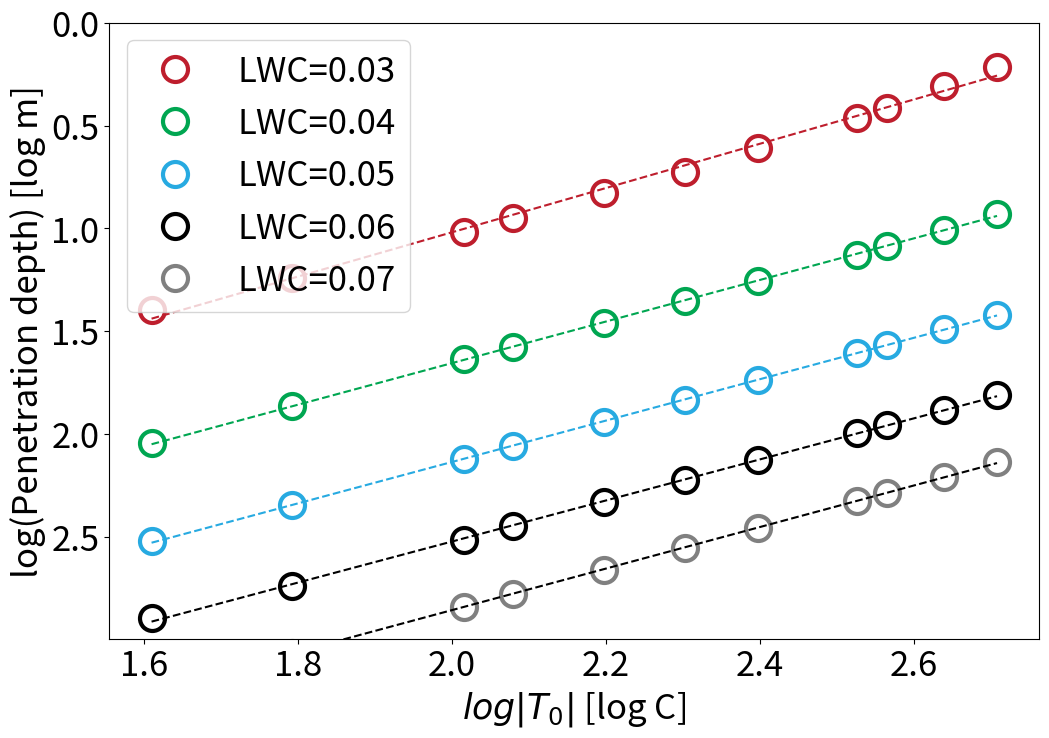

This chart was generated by the following Python code: (Note: this script raises an exception after producing the figure.)
######################################################################
#Figure 2 - Regime diagram analyzed
# [redacted]
#Date modified: 05/03/2022
######################################################################

import numpy as np
import matplotlib.pyplot as plt
from matplotlib import rcParams
rcParams.update({'font.size': 25})


col_red    = np.array([190,30,45])/255
col_blue   = np.array([ 39,170,225])/255; 
col_green  = np.array([  0,166,81])/255;
col_orange = np.array([247,148,30])/255;
col_purple = np.array([102,45,145])/255;
col_brown  = np.array([117, 76,36])/255;
col_tan    = np.array([199,178,153])/255;


##### loglog function

def func_powerlaw(x, m, c, c0):
    return c0 + x**m * c

target_func = func_powerlaw

fig = plt.figure(figsize=(12,8) , dpi=100)
ax = fig.add_subplot(1, 1, 1)

######################################################################
#LWC 0.03
######################################################################
porosity_drop11   = [0.21117718795888407,0.23937429919338105,0.15309057248259195, 0.21478788881673605, 0.2428220808786894,0.1998938509587419,0.21628571309201694,0.24651734064228037,0.21169315549476986,0.1731761137361466,0.22112574627490744]
pene_depth11      = [2.0625,1.2374999999999998,4.0375,2.7624999999999997, 1.5875,1.8375,1.3624999999999998,1.5124999999999997,2.2875,3.4625,2.5875]
T_firn11          = np.array([-10,-15,-5,-7.5,-12.5,-11,-14,-13,-9,-6,-8])

plot = plt.plot(np.log(np.abs(-T_firn11)),np.log(pene_depth11),'ro',markeredgecolor=col_red,markersize=18, markerfacecolor='white',markeredgewidth=3,label='LWC=0.03')

z11 = np.polyfit(np.log(np.abs(-T_firn11)),np.log(pene_depth11), 1)
T_firn_syn11 = np.log(np.linspace(np.min(-T_firn11), np.max(-T_firn11),1000))
plt.plot(T_firn_syn11, z11[0] * T_firn_syn11 + z11[1],'r--',color=col_red)
print(z11)

######################################################################
#LWC 0.04
######################################################################
porosity_drop22   = [0.2874013652842401, 0.35397675000873585, 0.19277217625488152, 0.2613433159984344, 0.29367159828135225, 0.3177815834605371, 0.3380628301465024, 0.312852457512136, 0.2512281765724733,0.23274098362772655, 0.2579781441164293]
pene_depth22      = [3.8625000000000003, 2.5375000000000005,  7.737500000000001, 5.1375, 3.0875000000000004, 3.5125, 2.7375000000000003, 2.9625000000000004, 4.3125,6.4625, 4.8375]
T_firn22          = np.array([-10,-15,-5,-7.5,-12.5,-11,-14,-13,-9,-6,-8])

plot = plt.plot(np.log(np.abs(-T_firn22)),np.log(pene_depth22),'go',markeredgecolor=col_green,markersize=18, markerfacecolor='white',markeredgewidth=3,label='LWC=0.04')

z22 = np.polyfit(np.log(np.abs(-T_firn22)),np.log(pene_depth22), 1)
T_firn_syn22 = np.log(np.linspace(np.min(-T_firn22), np.max(-T_firn22),1000))
plt.plot(T_firn_syn22, z22[0] * T_firn_syn22 + z22[1],'g--',color=col_green)
print(z22)

######################################################################
#LWC 0.05
######################################################################
porosity_drop33   = [0.298531657095896 , 0.3768719715066855, 0.059969876974321656, 0.28744362498539044, 0.3670061812919956 ,0.3670061812919956,                        0.38909156189190863,     0.3811919314600054,       0.30354245162672977, 0.23723633442420833, 0.29577387387393195 ]
pene_depth33      = [6.262500000000001 , 4.1375,             12.4375,               8.362499999999999, 4.9875,      5.687500000000001, 4.4375,                         4.7875000000000005,      6.9625,                  10.4625, 7.8375 ]
T_firn33          = np.array([-10,-15,-5,-7.5,-12.5,-11,-14,-13,-9,-6,-8])

plot = plt.plot(np.log(np.abs(-T_firn33)),np.log(pene_depth33),'bo',markeredgecolor=col_blue,markersize=18, markerfacecolor='white',markeredgewidth=3,label='LWC=0.05')

z33 = np.polyfit(np.log(np.abs(-T_firn33)),np.log(pene_depth33), 1)
T_firn_syn33 = np.log(np.linspace(np.min(-T_firn33), np.max(-T_firn33),1000))
plt.plot(T_firn_syn33, z33[0] * T_firn_syn33 + z33[1],'b--',color=col_blue)
print(z33)

######################################################################
#LWC 0.06
######################################################################
porosity_drop44   = [0.3761469494487789,0.41129845458718883, 0.1070833271700744,0.30091200474092683, 0.4045887821188816, 0.3880534553361251, 0.4001309364399459, 0.35764604332941086, 0.31862138680069074, 0.2983588915296106, 0.2786545684314431]
pene_depth44      = [9.237499999999999,6.112500000000001,18.0875, 12.3625, 7.362500000000001, 8.3875, 6.562500000000001, 7.0875, 10.2875, 15.4625, 11.5875]
T_firn44          = np.array([-10,-15,-5,-7.5,-12.5,-11,-14,-13,-9,-6,-8])

plot = plt.plot(np.log(np.abs(-T_firn44)),np.log(pene_depth44),'ko',markersize=18, markerfacecolor='white',markeredgewidth=3,label='LWC=0.06')

z44 = np.polyfit(np.log(np.abs(-T_firn44)),np.log(pene_depth44), 1)
T_firn_syn44 = np.log(np.linspace(np.min(-T_firn44), np.max(-T_firn44),1000))
plt.plot(T_firn_syn44, z44[0] * T_firn_syn44 + z44[1],'k--')
print(z44)

######################################################################
#LWC 0.07
######################################################################
porosity_drop55   = [0.20568006415283946, 0.39634452843405354, 0.43728458523539926, 0.325464011682832, 0.39366606345021415, 0.3607223360279611, 0.4273213458559417, 0.3914314030260778, 0.3658972299983648, 0.3017444261187623, 0.34689150912138744]
pene_depth55      = [25.7375, 12.8375      , 8.487499999999999, 17.1125, 10.2375, 11.6625, 9.112499999999999, 9.8375, 14.2875,21.4875, 16.0875]
T_firn55          = np.array([-5, -10               ,-15,-7.5,-12.5,-11,-14,-13,-9,-6,-8])
plot = plt.plot(np.log(np.abs(-T_firn55)),np.log(pene_depth55),'o',markeredgecolor=[0.5,0.5,0.5],markersize=18, markerfacecolor='white',markeredgewidth=3,label='LWC=0.07')

z55 = np.polyfit(np.log(np.abs(-T_firn55)),np.log(pene_depth55), 1)
T_firn_syn55 = np.log(np.linspace(np.min(-T_firn55), np.max(-T_firn55),1000))
plt.plot(T_firn_syn55, z55[0] * T_firn_syn55 + z55[1],'k--', markeredgecolor=[0.5,0.5,0.5])
print(z55)
plt.ylabel(r'log(Penetration depth) [log m]')
plt.legend(loc='best')
plt.xlabel(r'$log|T_{0}|$ [log C]')
plt.ylim([np.log(20),0])
plt.savefig(f'../Figures/T_firnvspene_loglog.pdf',bbox_inches='tight', dpi = 600)


fig = plt.figure(figsize=(12,8) , dpi=100)
AAA = np.array([[-1.07597175 ,3.17091429],
[-1.01069191 , 3.67657848],
[-1.00596788 , 4.14790244],
[-0.9979044  , 4.51860119],
[-0.94196477 , 4.70811631]])
LWC_array = [0.03, 0.04, 0.05, 0.06, 0.07]
z_data    = np.polyfit(LWC_array, AAA[:,1], 2)
z_func    = np.poly1d(np.polyfit(LWC_array, AAA[:,1], 2))
plt.ylabel(r'$c$')
plt.xlabel(r'LWC')
plt.plot(LWC_array,AAA[:,1],'ro',markeredgecolor=col_red)
plt.plot(np.linspace(0.02,0.08,100),z_func(np.linspace(0.02,0.08,100)),'k--')
plt.savefig(f'../Figures/c_vs_LWC.pdf',bbox_inches='tight', dpi = 600)


######################################################################
# Supplementary Figure
######################################################################
fig = plt.figure(figsize=(12,8) , dpi=100)
ax = fig.add_subplot(1, 1, 1)

######################################################################
#LWC 0.03
#T_firn = -30 C
#porosity = 0.4
######################################################################
npp             = [1, 2, 4, 6, 8, 10, 12, 14, 16]
porosity_drop   = [0.09062271723696291, 0.12374952963537411, 0.1626440933242712, 0.23852054940751444, 0.24973241450836525, 0.29839798158644537, 0.27763601544191796, 0.3215083767431941, 0.33145438832928376]
pene_depth      = [0.2625, 0.5125, 1.1125, 1.7625, 2.4125, 3.0625, 3.7125, 4.3875, 5.062500000000001]

plot = plt.plot((npp),(pene_depth),'ro',markeredgecolor=col_red,markersize=18, markerfacecolor='white',markeredgewidth=3,label=r'$\phi_0=0.4$')
npp_syn = np.log(np.linspace(np.min(npp), np.max(npp),1000))

######################################################################
#T_firn = -30 C
#porosity = 0.5
######################################################################
npp             = [1, 2, 4, 6, 8, 10, 12, 14, 16]
porosity_drop   = [0.12922863664210815, 0.16918960543770367, 0.2111771931499642, 0.22427603762831938, 0.28392571820402046, 0.31861976045493245, 0.34058411615497775, 0.3183586683266787, 0.3529811698448252]
pene_depth      = [0.4875, 0.9875, 2.0625, 3.1375, 4.2625, 5.4125, 6.5625, 7.7125, 8.8875]


plot = plt.plot((npp),(pene_depth),'go',markeredgecolor=col_green,markersize=18, markerfacecolor='white',markeredgewidth=3,label=r'$\phi_0=0.5$')

######################################################################
#T_firn = -30 C
#porosity = 0.6
######################################################################
npp             = [1, 2, 4, 6, 8, 10, 12, 14, 16]
porosity_drop   = [0.14329550105856603, 0.18140313652936801,0.234550610092216, 0.22623988229547476, 0.23189760717340435, 0.2766599775408536, 0.2916552035366988, 0.3133280319148, 0.28317879417464187]
pene_depth      = [0.7875, 1.5875,3.2625, 4.9875, 6.7625, 8.5875, 10.4125, 12.2375, 14.1125]


plot = plt.plot((npp),(pene_depth),'bo',markeredgecolor=col_blue,markersize=18, markerfacecolor='white',markeredgewidth=3,label=r'$\phi_0=0.6$')


plt.ylim([20,10**(-1.5)])
plt.ylabel(r'Penetration depth, $z_{p}$ [m]')
plt.legend(loc='best')
plt.xlabel(r'$t_{pulse}$ [days]')

plt.savefig(f'../Figures/fig2gh_nppvspene.pdf',bbox_inches='tight', dpi = 600)


fig = plt.figure(figsize=(12,8) , dpi=100)
ax = fig.add_subplot(1, 1, 1)

######################################################################
#LWC 0.03
#T_firn = -30 C
#porosity = 0.4
######################################################################
npp1             = [1, 2, 4, 6, 8, 10, 12, 14, 16]
porosity_drop1   = [0.09062271723696291, 0.12374952963537411, 0.1626440933242712, 0.23852054940751444, 0.24973241450836525, 0.29839798158644537, 0.27763601544191796, 0.3215083767431941, 0.33145438832928376]
pene_depth1      = [0.2625, 0.5125, 1.1125, 1.7625, 2.4125, 3.0625, 3.7125, 4.3875, 5.062500000000001]

plot1 = plt.plot(np.log(npp1),np.log(pene_depth1),'ro',markeredgecolor=col_red,markersize=18, markerfacecolor='white',markeredgewidth=3,label=r'$\phi_0=0.4$')
npp_syn1 = np.log(np.linspace(np.min(npp), np.max(npp),1000))

z1 = np.polyfit(np.log(npp1),np.log(pene_depth1), 1)

plt.plot(npp_syn1, z1[0] * npp_syn1 + z1[1],'r--',color=col_red)
print(z1)

######################################################################
#T_firn = -30 C
#porosity = 0.5
######################################################################
npp2             = [1, 2, 4, 6, 8, 10, 12, 14, 16]
porosity_drop2   = [0.12922863664210815, 0.16918960543770367, 0.2111771931499642, 0.22427603762831938, 0.28392571820402046, 0.31861976045493245, 0.34058411615497775, 0.3183586683266787, 0.3529811698448252]
pene_depth2      = [0.4875, 0.9875, 2.0625, 3.1375, 4.2625, 5.4125, 6.5625, 7.7125, 8.8875]


plot2 = plt.plot(np.log(npp2),np.log(pene_depth2),'go',markeredgecolor=col_green,markersize=18, markerfacecolor='white',markeredgewidth=3,label=r'$\phi_0=0.5$')
npp_syn2 = np.log(np.linspace(np.min(npp2), np.max(npp2),1000))

z2 = np.polyfit(np.log(npp2),np.log(pene_depth2), 1)

plt.plot(npp_syn2, z2[0] * npp_syn2 + z2[1],'g--',color=col_green)
print(z2)


######################################################################
#T_firn = -30 C
#porosity = 0.6
######################################################################
npp3             = [1, 2, 4, 6, 8, 10, 12, 14, 16]
porosity_drop3   = [0.14329550105856603, 0.18140313652936801,0.234550610092216, 0.22623988229547476, 0.23189760717340435, 0.2766599775408536, 0.2916552035366988, 0.3133280319148, 0.28317879417464187]
pene_depth3      = [0.7875, 1.5875,3.2625, 4.9875, 6.7625, 8.5875, 10.4125, 12.2375, 14.1125]


plot3 = plt.plot(np.log(npp3),np.log(pene_depth3),'bo',markeredgecolor=col_blue,markersize=18, markerfacecolor='white',markeredgewidth=3,label=r'$\phi_0=0.6$')
npp_syn3 = np.log(np.linspace(np.min(npp3), np.max(npp3),1000))

z3 = np.polyfit(np.log(npp3),np.log(pene_depth3), 1)

plt.plot(npp_syn3, z3[0] * npp_syn3 + z3[1],'b--',color=col_blue)
print(z3)

######################################################################
#porosity = 0.7
######################################################################
npp4             = [1, 2, 4, 6,14, 8, 10, 12, 16]
porosity_drop4   = [0.11837568185517078, 0.16704739293940318, 0.20883611347729147,0.2358209447478946, 0.30615178210953864, 0.24945399122592582, 0.27458685211098344, 0.21825030817019386, 0.26852472662458127]
pene_depth4      = [1.2375, 2.5125, 5.2125,8.0125, 18.8375, 10.8625, 13.7625, 16.6875, 22.4375]


plot = plt.plot(np.log(npp4),np.log(pene_depth4),'ko',markersize=18, markerfacecolor='white',markeredgewidth=3,label=r'$\phi_0=0.7$')
npp_syn4 = np.log(np.linspace(np.min(npp4), np.max(npp4),1000))

z4 = np.polyfit(np.log(npp4),np.log(pene_depth4), 1)

plt.plot(npp_syn4, z4[0] * npp_syn4 + z4[1],'k--')
print(z4)

plt.ylim([np.log(20),-1.5])
plt.ylabel(r'log(Penetration depth) [log m]')
plt.legend(loc='best')
plt.xlabel(r'$log(npp)|$ [log days]')
plt.savefig(f'../Figures/fig2gh_nppvspene_loglog.pdf',bbox_inches='tight', dpi = 600)


fig = plt.figure(figsize=(12,8) , dpi=100)
ax = fig.add_subplot(1, 1, 1)
AAA = np.array([[ 1.07992587,-1.37344008],
[ 1.0496292,-0.7297281],
[ 1.04332973,-0.25339728],
[1.0446195 , 0.20717396]])
phi_array1 = [0.4, 0.5, 0.6, 0.7]
z_data1    = np.polyfit(phi_array1, AAA[:,1], 1)
print(z_data1)
z_func1    = np.poly1d(np.polyfit(phi_array1, AAA[:,1], 1))
plt.ylabel(r'$d$')
plt.xlabel(r'$\phi$')
plt.plot(phi_array1,AAA[:,1],'ro',markeredgecolor=col_red)
plt.plot(np.linspace(0.3,0.7,100),z_func1(np.linspace(0.3,0.7,100)),'k--')
plt.savefig(f'../Figures/_d_vs_phi.pdf',bbox_inches='tight', dpi = 600)



fig = plt.figure(figsize=(12,8) , dpi=100)
ax = fig.add_subplot(1, 1, 1)

######################################################################
#LWC 0.03
#T_firn = -30 C
#porosity = 0.4
######################################################################
plot1 = plt.plot(npp1,pene_depth1,'ro',markeredgecolor=col_red,markersize=18, markerfacecolor='white',markeredgewidth=3,label=r'$\phi_0=0.4$')
npp_syn1 = (np.linspace(np.min(npp1), np.max(npp1),1000))

plt.plot(npp_syn1, np.exp(z1[0] * np.log(npp_syn1) + z1[1]),'r--',color=col_red)

######################################################################
#T_firn = -30 C
#porosity = 0.5
######################################################################
npp2             = [1, 2, 4, 6, 8, 10, 12, 14, 16]
porosity_drop2   = [0.12922863664210815, 0.16918960543770367, 0.2111771931499642, 0.22427603762831938, 0.28392571820402046, 0.31861976045493245, 0.34058411615497775, 0.3183586683266787, 0.3529811698448252]
pene_depth2      = [0.4875, 0.9875, 2.0625, 3.1375, 4.2625, 5.4125, 6.5625, 7.7125, 8.8875]


plot2 = plt.plot((npp2),(pene_depth2),'go',markeredgecolor=col_green,markersize=18, markerfacecolor='white',markeredgewidth=3,label=r'$\phi_0=0.5$')
npp_syn2 = (np.linspace(np.min(npp2), np.max(npp2),1000))

z2 = np.polyfit(np.log(npp2),np.log(pene_depth2), 1)

plt.plot(npp_syn2, np.exp(z2[0] * np.log(npp_syn2) + z2[1]),'g--',color=col_green)

print(z2)

######################################################################
#T_firn = -30 C
#porosity = 0.6
######################################################################
npp3             = [1, 2, 4, 6, 8, 10, 12, 14, 16]
porosity_drop3   = [0.14329550105856603, 0.18140313652936801,0.234550610092216, 0.22623988229547476, 0.23189760717340435, 0.2766599775408536, 0.2916552035366988, 0.3133280319148, 0.28317879417464187]
pene_depth3      = [0.7875, 1.5875,3.2625, 4.9875, 6.7625, 8.5875, 10.4125, 12.2375, 14.1125]


plot3 = plt.plot((npp3),(pene_depth3),'bo',markeredgecolor=col_blue,markersize=18, markerfacecolor='white',markeredgewidth=3,label=r'$\phi_0=0.6$')
npp_syn3 = (np.linspace(np.min(npp3), np.max(npp3),1000))

z3 = np.polyfit(np.log(npp3),np.log(pene_depth3), 1)

plt.plot(npp_syn3, np.exp(z3[0] * np.log(npp_syn3) + z3[1]),'b--',color=col_blue)
print(z3)

######################################################################
#porosity = 0.7
######################################################################
npp4             = [1, 2, 4, 6,14, 8, 10, 12, 16]
porosity_drop4   = [0.11837568185517078, 0.16704739293940318, 0.20883611347729147,0.2358209447478946, 0.2792962020982275, 0.24945399122592582, 0.27458685211098344, 0.21825030817019386, 0.26852472662458127]
pene_depth4      = [1.2375, 2.5125, 5.2125,8.0125, 19.6375, 10.8625, 13.7625, 16.6875, 22.4375]

plot = plt.plot((npp4),(pene_depth4),'ko',markersize=18, markerfacecolor='white',markeredgewidth=3,label=r'$\phi_0=0.7$')
npp_syn4 = (np.linspace(np.min(npp4), np.max(npp4),1000))

z4 = np.polyfit(np.log(npp4),np.log(pene_depth4), 1)

plt.plot(npp_syn4, np.exp(z4[0] * np.log(npp_syn4) + z4[1]),'k--')
print(z4)

plt.ylim([23,0])
plt.ylabel(r'Penetration depth [m]')
plt.legend(loc='best')
plt.xlabel(r'$t_{pulse}$ [days]')
plt.savefig(f'../Figures/fig2gh_nppvspene_new.pdf',bbox_inches='tight', dpi = 600)


######################################################################
#scale z
######################################################################

##hydrology and thermodynamic parameters
m      = 3 #Cozeny-Karman coefficient for numerator K = K0 (1-phi_i)^m
n      = 2 #Corey-Brooks coefficient krw = krw0 * sw^n
s_wr   = 0.0   #Residual water saturation
s_gr   = 0.0   #Residual gas saturation
k_w0   = 1.0  #relative permeability threshold: wetting phase
rho_w  = 1000.0  #density of non-wetting phase
mu_w   = 1e-3 #dynamic viscosity: wetting phase    
grav   = 9.81    #acceleration due to gravity
k0     = 5.6e-11#absolute permeability m^2 in pore space Meyer and Hewitt 2017
rho_w = 1000    # density of water [kg/m^3]
cp_w  = 4186    # specific heat of water at constant pressure [J/(kg K)]
k_w   = 0.606   # coefficient of thermal conductivity of water [W / (m K)]
rho_nw = 1.225  # density of gas [kg/m^3]
phi_nw_init = 0.7#0.5    # volumetric ratio of gas, decreasing exponentially
cp_nw  = 1003.5  # specific heat of gas at constant pressure [J/(kg K)]
rho_i = 917     # average density of ice cap [kg/m^3]
cp_i  = 2106.1  # specific heat of ice at constant pressure [J/(kg K)]
k_i   = 2.25    # coefficient of thermal conductivity of ice [W / (m K)]
kk    = k_i/(rho_i*cp_i) # thermal diffusivity of ice
Tm    = 273.16  # melting point temperature of ice [K]
L_fusion= 333.55e3# latent heat of fusion of water [J / kg]
day2s = 60*60*24  #seconds in a day


K_h0 = k0*k_w0*rho_w*grav/mu_w

prefactor = K_h0 * day2s* L_fusion / (cp_i)

fig = plt.figure(figsize=(12,8) , dpi=100)
ax = fig.add_subplot(1, 1, 1)
#LWC 0.03
#T_firn = -10 C
#porosity = 0.4
LWC = 0.03; Tfirn = -(-10); phi = 0.4
plot1 = plt.plot(npp1,(pene_depth1)/((prefactor*phi/(1-phi))/Tfirn*LWC**2*np.array(npp1)),'ro',markeredgecolor=col_red,markersize=18, markerfacecolor='white',markeredgewidth=3,label=r'$\phi_0=0.4$')



#T_firn = -10 C
#porosity = 0.5
LWC = 0.03; Tfirn = -(-10); phi = 0.5
plot2 = plt.plot((npp2),(pene_depth2)/((prefactor*phi/(1-phi))/Tfirn*LWC**2*np.array(npp2)),'go',markeredgecolor=col_green,markersize=18, markerfacecolor='white',markeredgewidth=3,label=r'$\phi_0=0.5$')
#plot1 = plt.plot(npp1,(pene_depth1)/(((1-phi-2106.1*10/333.55e3)/(1-phi))*1/Tfirn*LWC**2*np.array(npp2)),'ro',markeredgecolor=col_red,markersize=18, markerfacecolor='white',markeredgewidth=3,label=r'$\phi_0=0.4$')

print(z2)


#T_firn = -30 C
#porosity = 0.6
LWC = 0.03; Tfirn = -(-10); phi = 0.6
plot3 = plt.plot((npp3),(pene_depth3)/((prefactor*phi/(1-phi))/Tfirn*LWC**2*np.array(npp3)),'bo',markeredgecolor=col_blue,markersize=18, markerfacecolor='white',markeredgewidth=3,label=r'$\phi_0=0.6$')


print(z3)

#porosity = 0.7
LWC = 0.03; Tfirn = -(-10); phi = 0.7
plot = plt.plot((npp4),(pene_depth4)/((prefactor*phi/(1-phi))/Tfirn*LWC**2*np.array(npp4)),'ko',markersize=18, markerfacecolor='white',markeredgewidth=3,label=r'$\phi_0=0.7$')

print(z4)

#plt.yscale("log")
plt.ylim([0, 1])
#plt.ylim([23,0])
plt.ylabel(r'$\frac{z_{p}}{\frac{I \cdot L}{(1-\phi){c_{p}\cdot(T_m - {T_{0}})}}\cdot t_{pulse}}$ [-]')
plt.legend(loc='best')
plt.xlabel(r'$t_{pulse}$ [days]')
plt.tight_layout()
plt.savefig(f'../Figures/fig2gh_nppvspene_new_scale_z.pdf',bbox_inches='tight', dpi = 600)



fig = plt.figure(figsize=(12,8) , dpi=100)
ax = fig.add_subplot(1, 1, 1)
#LWC 0.03
LWC = 0.03; phi = 0.5; npp =4
plot = plt.plot((np.abs(-T_firn11)),(pene_depth11)/(prefactor*phi/(1-phi)/(-T_firn11)*LWC**2*npp),'ro',markeredgecolor=col_red,markersize=18, markerfacecolor='white',markeredgewidth=3,label='LWC=0.03')

#LWC 0.04
LWC = 0.04; phi = 0.5; npp =4
plot = plt.plot((np.abs(-T_firn22)),(pene_depth22)/(prefactor*phi/(1-phi)/(-T_firn22)*LWC**2*npp),'go',markeredgecolor=col_green,markersize=18, markerfacecolor='white',markeredgewidth=3,label='LWC=0.04')

#LWC 0.05
LWC = 0.05; phi = 0.5; npp =4
plot = plt.plot((np.abs(-T_firn33)),(pene_depth33)/(prefactor*phi/(1-phi)/(-T_firn33)*LWC**2*npp),'bo',markeredgecolor=col_blue,markersize=18, markerfacecolor='white',markeredgewidth=3,label='LWC=0.05')

#LWC 0.06
LWC = 0.06; phi = 0.5; npp =4
lot = plt.plot((np.abs(-T_firn44)),(pene_depth44)/(prefactor*phi/(1-phi)/(-T_firn44)*LWC**2*npp),'ko',markersize=18, markerfacecolor='white',markeredgewidth=3,label='LWC=0.06')

#LWC 0.07
LWC = 0.07; phi = 0.5; npp =4
plot = plt.plot((np.abs(-T_firn55)),(pene_depth55)/(prefactor*phi/(1-phi)/(-T_firn55)*LWC**2*npp),'o',markeredgecolor=[0.5,0.5,0.5],markersize=18, markerfacecolor='white',markeredgewidth=3,label='LWC=0.07')


#plt.plot(np.linspace(-15,-5,100),z_p(4*day2s,2,0.06,0.5,np.linspace(-15,-5,100)+273.16),'k--')
#plt.yscale("log")
#plt.ylim([1e-1, 1e2])
plt.ylim([0, 1])
plt.ylabel(r'$\frac{z_{p}}{\frac{I \cdot L}{(1-\phi){c_{p}\cdot(T_m - {T_{0}})}}\cdot t_{pulse}}$ [-]')
plt.legend(loc='best')
plt.xlabel(r'$T_m-T_{0}[^\circ C]$')
plt.tight_layout()
#plt.axis('scaled')
#plt.ylim([np.log(20),0])
plt.savefig(f'../Figures/T_firnvspene_new_scale_z.pdf',bbox_inches='tight', dpi = 600)

#Dimensional

fig = plt.figure(figsize=(12,8) , dpi=100)
ax = fig.add_subplot(1, 1, 1)
#LWC 0.03
#T_firn = -10 C
#porosity = 0.4
LWC = 0.03; Tfirn = -(-10); phi = 0.4
plot1 = plt.plot(npp1,(pene_depth1),'ro',markeredgecolor=col_red,markersize=18, markerfacecolor='white',markeredgewidth=3,label=r'$\phi_0=0.4$')


#T_firn = -10 C
#porosity = 0.5
LWC = 0.03; Tfirn = -(-10); phi = 0.5
plot2 = plt.plot((npp2),(pene_depth2),'go',markeredgecolor=col_green,markersize=18, markerfacecolor='white',markeredgewidth=3,label=r'$\phi_0=0.5$')
#plot1 = plt.plot(npp1,(pene_depth1)/(((1-phi-2106.1*10/333.55e3)/(1-phi))*1/Tfirn*LWC**2*np.array(npp2)),'ro',markeredgecolor=col_red,markersize=18, markerfacecolor='white',markeredgewidth=3,label=r'$\phi_0=0.4$')

print(z2)


#T_firn = -30 C
#porosity = 0.6
LWC = 0.03; Tfirn = -(-10); phi = 0.6
plot3 = plt.plot((npp3),(pene_depth3),'bo',markeredgecolor=col_blue,markersize=18, markerfacecolor='white',markeredgewidth=3,label=r'$\phi_0=0.6$')


print(z3)

#porosity = 0.7
LWC = 0.03; Tfirn = -(-10); phi = 0.7
plot = plt.plot((npp4),(pene_depth4),'ko',markersize=18, markerfacecolor='white',markeredgewidth=3,label=r'$\phi_0=0.7$')

print(z4)
plt.ylim([23,0])
plt.ylabel(r'Penetration depth, $z_{p}$ [m]')
plt.legend(loc='best')
plt.xlabel(r'$t_{pulse}$ [days]')
plt.tight_layout()
plt.savefig(f'../Figures/fig2gh_nppvspene_new_scale_z_dim.pdf',bbox_inches='tight', dpi = 600)



fig = plt.figure(figsize=(12,8) , dpi=100)
ax = fig.add_subplot(1, 1, 1)
#LWC 0.03
LWC = 0.03; phi = 0.5; npp =4
plot = plt.plot((np.abs(-T_firn11)),(pene_depth11),'ro',markeredgecolor=col_red,markersize=18, markerfacecolor='white',markeredgewidth=3,label='LWC=0.03')

#LWC 0.04
LWC = 0.04; phi = 0.5; npp =4
plot = plt.plot((np.abs(-T_firn22)),(pene_depth22),'go',markeredgecolor=col_green,markersize=18, markerfacecolor='white',markeredgewidth=3,label='LWC=0.04')

#LWC 0.05
LWC = 0.05; phi = 0.5; npp =4
plot = plt.plot((np.abs(-T_firn33)),(pene_depth33),'bo',markeredgecolor=col_blue,markersize=18, markerfacecolor='white',markeredgewidth=3,label='LWC=0.05')

#LWC 0.06
LWC = 0.06; phi = 0.5; npp =4
lot = plt.plot((np.abs(-T_firn44)),(pene_depth44),'ko',markersize=18, markerfacecolor='white',markeredgewidth=3,label='LWC=0.06')

#LWC 0.07
LWC = 0.07; phi = 0.5; npp =4
plot = plt.plot((np.abs(-T_firn55)),(pene_depth55),'o',markeredgecolor=[0.5,0.5,0.5],markersize=18, markerfacecolor='white',markeredgewidth=3,label='LWC=0.07')


#plt.plot(np.linspace(-15,-5,100),z_p(4*day2s,2,0.06,0.5,np.linspace(-15,-5,100)+273.16),'k--')
plt.ylabel(r'Penetration depth, $z_{p}$ [m]')
plt.legend(loc='best')
plt.xlabel(r'$T_m-T_{0}[^\circ C]$')
#plt.axis('scaled')
plt.ylim([23,0])
plt.tight_layout()
plt.savefig(f'../Figures/T_firnvspene_new_scale_z_dim.pdf',bbox_inches='tight', dpi = 600)



#new porosity
K_h0 = k0*k_w0*rho_w*grav/mu_w

prefactor = K_h0 * day2s* L_fusion

fig = plt.figure(figsize=(12,8) , dpi=100)
ax = fig.add_subplot(1, 1, 1)
#LWC 0.03
#T_firn = -10 C
#porosity = 0.4
LWC = 0.03; Tfirn = -(-10); phi = 0.4
plot1 = plt.plot(npp1,pene_depth1/((prefactor*phi/((1-phi)*cp_i*Tfirn + 0 *LWC * L_fusion)*LWC**2*np.array(npp1))),'ro',markeredgecolor=col_red,markersize=18, markerfacecolor='white',markeredgewidth=3,label=r'$\phi_0=0.4$')


#T_firn = -10 C
#porosity = 0.5
LWC = 0.03; Tfirn = -(-10); phi = 0.5
plot2 = plt.plot((npp2),(pene_depth2)/((prefactor*phi/((1-phi)*cp_i*Tfirn + 0 *LWC * L_fusion)*LWC**2*np.array(npp2))),'go',markeredgecolor=col_green,markersize=18, markerfacecolor='white',markeredgewidth=3,label=r'$\phi_0=0.5$')
#plot1 = plt.plot(npp1,(pene_depth1)/(((1-phi-2106.1*10/333.55e3)/(1-phi))*1/Tfirn*LWC**2*np.array(npp2)),'ro',markeredgecolor=col_red,markersize=18, markerfacecolor='white',markeredgewidth=3,label=r'$\phi_0=0.4$')

print(z2)


#T_firn = -30 C
#porosity = 0.6
LWC = 0.03; Tfirn = -(-10); phi = 0.6
plot3 = plt.plot((npp3),(pene_depth3)/((prefactor*phi/((1-phi)*cp_i*Tfirn + 0 *LWC * L_fusion )*LWC**2*np.array(npp3))),'bo',markeredgecolor=col_blue,markersize=18, markerfacecolor='white',markeredgewidth=3,label=r'$\phi_0=0.6$')


print(z3)

#porosity = 0.7
LWC = 0.03; Tfirn = -(-10); phi = 0.7
plot = plt.plot((npp4),(pene_depth4)/((prefactor*phi/((1-phi)*cp_i*Tfirn + 0 *LWC * L_fusion)*LWC**2*np.array(npp4))),'ko',markersize=18, markerfacecolor='white',markeredgewidth=3,label=r'$\phi_0=0.7$')

print(z4)

#plt.yscale("log")
plt.ylim([0, 1])
#plt.ylim([23,0])
plt.ylabel(r'$\frac{z_{p}}{\frac{I \cdot L}{(1-\phi){c_{p}\cdot(T_m - {T_{0}})}}\cdot t_{pulse}}$ [-]')
plt.legend(loc='best')
plt.xlabel(r'$t_{pulse}$ [days]')
plt.tight_layout()
plt.savefig(f'../Figures/fig2gh_nppvspene_new_scale_z_new_scaling.pdf',bbox_inches='tight', dpi = 600)



fig = plt.figure(figsize=(12,8) , dpi=100)
ax = fig.add_subplot(1, 1, 1)
#LWC 0.03
LWC = 0.03; phi = 0.5; npp =4
fc  = k0*k_w0*rho_w*grav/mu_w*phi**3*(LWC/phi)**2; Lambda = ((fc)/((1-phi)*cp_i*Tm/L_fusion*(np.abs(T_firn11)/Tm) + LWC))
ti  =npp * (1/(1- (Lambda/(2*fc/LWC))))* day2s
plot = plt.plot((np.abs(-T_firn11)),(pene_depth11)/(Lambda*ti),'ro',markeredgecolor=col_red,markersize=18, markerfacecolor='white',markeredgewidth=3,label='LWC=0.03')

#LWC 0.04
LWC = 0.04; phi = 0.5; npp =4
fc  = k0*k_w0*rho_w*grav/mu_w*phi**3*(LWC/phi)**2; Lambda = ((fc)/((1-phi)*cp_i*Tm/L_fusion*(np.abs(T_firn22)/Tm) + LWC))
ti  = npp * (1/(1- (Lambda/(2*fc/LWC))))* day2s
plot = plt.plot((np.abs(-T_firn22)),(pene_depth22)/(Lambda*ti),'go',markeredgecolor=col_green,markersize=18, markerfacecolor='white',markeredgewidth=3,label='LWC=0.04')

#LWC 0.05
LWC = 0.05; phi = 0.5; npp =4
fc  = k0*k_w0*rho_w*grav/mu_w*phi**3*(LWC/phi)**2; Lambda = ((fc)/((1-phi)*cp_i*Tm/L_fusion*(np.abs(T_firn33)/Tm) + LWC))
ti  = npp * (1/(1- (Lambda/(2*fc/LWC))))* day2s
plot = plt.plot((np.abs(-T_firn33)),(pene_depth33)/(Lambda*ti),'bo',markeredgecolor=col_blue,markersize=18, markerfacecolor='white',markeredgewidth=3,label='LWC=0.05')

#LWC 0.06
LWC = 0.06; phi = 0.5; npp =4
fc  = k0*k_w0*rho_w*grav/mu_w*phi**3*(LWC/phi)**2; Lambda = ((fc)/((1-phi)*cp_i*Tm/L_fusion*(np.abs(T_firn44)/Tm) + LWC))
ti  = npp * (1/(1- (Lambda/(2*fc/LWC))))* day2s
lot = plt.plot((np.abs(-T_firn44)),(pene_depth44)/(Lambda*ti),'ko',markersize=18, markerfacecolor='white',markeredgewidth=3,label='LWC=0.06')

#LWC 0.07
LWC = 0.07; phi = 0.5; npp =4
fc  = k0*k_w0*rho_w*grav/mu_w*phi**3*(LWC/phi)**2; Lambda = ((fc)/((1-phi)*cp_i*Tm/L_fusion*(np.abs(T_firn55)/Tm) + LWC))
ti  = npp * (1/(1- (Lambda/(2*fc/LWC))))* day2s
plot = plt.plot((np.abs(-T_firn55)),(pene_depth55)/(Lambda*ti),'o',markeredgecolor=[0.5,0.5,0.5],markersize=18, markerfacecolor='white',markeredgewidth=3,label='LWC=0.07')


#plt.plot(np.linspace(-15,-5,100),z_p(4*day2s,2,0.06,0.5,np.linspace(-15,-5,100)+273.16),'k--')
#plt.yscale("log")
#plt.ylim([1e-1, 1e2])
#plt.ylim([0, 1])
plt.ylabel(r'$\frac{z_{p}}{z_i}$ [-]')
plt.legend(loc='best')
plt.xlabel(r'$T_m-T_{0}[^\circ C]$')
plt.tight_layout()
#plt.axis('scaled')
#plt.ylim([np.log(20),0])
plt.savefig(f'../Figures/T_firnvspene_final_scale_z.pdf',bbox_inches='tight', dpi = 600)



#####Final scaling
#new porosity

fig = plt.figure(figsize=(12,8) , dpi=100)
ax = fig.add_subplot(1, 1, 1)
#LWC 0.03
#T_firn = -10 C
#porosity = 0.4
LWC = 0.03; Tfirn = -(-10); phi = 0.4
fc  = k0*k_w0*rho_w*grav/mu_w*phi**3*(LWC/phi)**2; Lambda = ((fc)/((1-phi)*cp_i*Tm/L_fusion*((Tfirn)/Tm) + LWC))
ti  = np.array(npp1) * (1/(1- (Lambda/(2*fc/LWC))))* day2s
plot1 = plt.plot(npp1,pene_depth1/(Lambda*ti),'ro',markeredgecolor=col_red,markersize=18, markerfacecolor='white',markeredgewidth=3,label=r'$\phi_0=0.4$')


#T_firn = -10 C
#porosity = 0.5
LWC = 0.03; Tfirn = -(-10); phi = 0.5
fc  = k0*k_w0*rho_w*grav/mu_w*phi**3*(LWC/phi)**2; Lambda = ((fc)/((1-phi)*cp_i*Tm/L_fusion*((Tfirn)/Tm) + LWC))
ti  = np.array(npp2) * (1/(1- (Lambda/(2*fc/LWC))))* day2s
plot2 = plt.plot((npp2),(pene_depth2)/(Lambda*ti),'go',markeredgecolor=col_green,markersize=18, markerfacecolor='white',markeredgewidth=3,label=r'$\phi_0=0.5$')
#plot1 = plt.plot(npp1,(pene_depth1)/(((1-phi-2106.1*10/333.55e3)/(1-phi))*1/Tfirn*LWC**2*np.array(npp2)),'ro',markeredgecolor=col_red,markersize=18, markerfacecolor='white',markeredgewidth=3,label=r'$\phi_0=0.4$')

print(z2)


#T_firn = -30 C
#porosity = 0.6
LWC = 0.03; Tfirn = -(-10); phi = 0.6
fc  = k0*k_w0*rho_w*grav/mu_w*phi**3*(LWC/phi)**2; Lambda = ((fc)/((1-phi)*cp_i*Tm/L_fusion*((Tfirn)/Tm) + LWC))
ti  = np.array(npp3) * (1/(1- (Lambda/(2*fc/LWC))))* day2s
plot3 = plt.plot((npp3),(pene_depth3)/(Lambda*ti),'bo',markeredgecolor=col_blue,markersize=18, markerfacecolor='white',markeredgewidth=3,label=r'$\phi_0=0.6$')


print(z3)

#porosity = 0.7
LWC = 0.03; Tfirn = -(-10); phi = 0.7
fc  = k0*k_w0*rho_w*grav/mu_w*phi**3*(LWC/phi)**2; Lambda = ((fc)/((1-phi)*cp_i*Tm/L_fusion*((Tfirn)/Tm) + LWC))
ti  = np.array(npp4) * (1/(1- (Lambda/(2*fc/LWC)))) * day2s
plot = plt.plot((npp4),(pene_depth4)/(Lambda*ti),'ko',markersize=18, markerfacecolor='white',markeredgewidth=3,label=r'$\phi_0=0.7$')

print(z4)

#plt.yscale("log")
#plt.ylim([0, 1])
#plt.ylim([23,0])
plt.ylabel(r'$\frac{z_{p}}{z_i}$ [-]')
plt.legend(loc='best')
plt.xlabel(r'$t_{pulse}$ [days]')
plt.tight_layout()
plt.savefig(f'../Figures/fig2gh_nppvspene_new_scale_z_final_scaling.pdf',bbox_inches='tight', dpi = 600)


#####Scaling with LWC
fig = plt.figure(figsize=(12,8) , dpi=100)
ax = fig.add_subplot(1, 1, 1)
#LWC 0.03
LWC = 0.03; phi = 0.5; npp =4
fc  = k0*k_w0*rho_w*grav/mu_w*phi**3*(LWC/phi)**2; Lambda = ((fc)/( LWC))
ti  =npp * day2s
plot = plt.plot((np.abs(-T_firn11)),np.array(pene_depth11)/(Lambda*ti),'ro',markeredgecolor=col_red,markersize=18, markerfacecolor='white',markeredgewidth=3,label='LWC=0.03')

#LWC 0.04
LWC = 0.04; phi = 0.5; npp =4
fc  = k0*k_w0*rho_w*grav/mu_w*phi**3*(LWC/phi)**2; Lambda = ((fc)/( LWC))
ti  = npp * day2s
plot = plt.plot((np.abs(-T_firn22)),np.array(pene_depth22)/(Lambda*ti),'go',markeredgecolor=col_green,markersize=18, markerfacecolor='white',markeredgewidth=3,label='LWC=0.04')

#LWC 0.05
LWC = 0.05; phi = 0.5; npp =4
fc  = k0*k_w0*rho_w*grav/mu_w*phi**3*(LWC/phi)**2; Lambda = ((fc)/( LWC))
ti  = npp * day2s
plot = plt.plot((np.abs(-T_firn33)),np.array(pene_depth33)/(Lambda*ti),'bo',markeredgecolor=col_blue,markersize=18, markerfacecolor='white',markeredgewidth=3,label='LWC=0.05')

#LWC 0.06
LWC = 0.06; phi = 0.5; npp =4
fc  = k0*k_w0*rho_w*grav/mu_w*phi**3*(LWC/phi)**2; Lambda = ((fc)/(LWC))
ti  = npp * day2s
lot = plt.plot((np.abs(-T_firn44)),np.array(pene_depth44)/(Lambda*ti),'ko',markersize=18, markerfacecolor='white',markeredgewidth=3,label='LWC=0.06')

#LWC 0.07
LWC = 0.07; phi = 0.5; npp =4
fc  = k0*k_w0*rho_w*grav/mu_w*phi**3*(LWC/phi)**2; Lambda = ((fc)/( LWC))
ti  = npp * day2s
plot = plt.plot((np.abs(-T_firn55)),np.array(pene_depth55)/(Lambda*ti),'o',markeredgecolor=[0.5,0.5,0.5],markersize=18, markerfacecolor='white',markeredgewidth=3,label='LWC=0.07')


plt.ylabel(r'$\frac{z_{p}}{I~/~LWC}$ [-]')
plt.legend(loc='best')
plt.xlabel(r'$T_m-T_{0}[^\circ C]$')
plt.tight_layout()
plt.savefig(f'../Figures/T_firnvspene_final_scale_z_tentative.pdf',bbox_inches='tight', dpi = 600)


######################################################################
#####Simple scaling
#new porosity
######################################################################
fig = plt.figure(figsize=(12,8) , dpi=100)
ax = fig.add_subplot(1, 1, 1)
#LWC 0.03
#T_firn = -10 C
#porosity = 0.4
LWC = 0.03; Tfirn = -(-10); phi = 0.4
fc  = k0*k_w0*rho_w*grav/mu_w*phi**3*(LWC/phi)**2; Lambda = ((fc)/(LWC))
ti  = np.array(npp1) * day2s
plot1 = plt.plot(npp1,np.array(pene_depth1)/(Lambda*ti),'ro',markeredgecolor=col_red,markersize=18, markerfacecolor='white',markeredgewidth=3,label=r'$\phi_0=0.4$')

######################################################################
#T_firn = -10 C
#porosity = 0.5
######################################################################
LWC = 0.03; Tfirn = -(-10); phi = 0.5
fc  = k0*k_w0*rho_w*grav/mu_w*phi**3*(LWC/phi)**2; Lambda = ((fc)/((1-phi)*cp_i*Tm/L_fusion*((Tfirn)/Tm) + LWC))
ti  = np.array(npp2) * day2s
plot2 = plt.plot((npp2),np.array(pene_depth2)/(Lambda*ti),'go',markeredgecolor=col_green,markersize=18, markerfacecolor='white',markeredgewidth=3,label=r'$\phi_0=0.5$')
#plot1 = plt.plot(npp1,(pene_depth1)/(((1-phi-2106.1*10/333.55e3)/(1-phi))*1/Tfirn*LWC**2*np.array(npp2)),'ro',markeredgecolor=col_red,markersize=18, markerfacecolor='white',markeredgewidth=3,label=r'$\phi_0=0.4$')

print(z2)

######################################################################
#T_firn = -30 C
#porosity = 0.6
######################################################################
LWC = 0.03; Tfirn = -(-10); phi = 0.6
fc  = k0*k_w0*rho_w*grav/mu_w*phi**3*(LWC/phi)**2; Lambda = ((fc)/( LWC))
ti  = np.array(npp3) * day2s
plot3 = plt.plot((npp3),np.array(pene_depth3)/(Lambda*ti),'bo',markeredgecolor=col_blue,markersize=18, markerfacecolor='white',markeredgewidth=3,label=r'$\phi_0=0.6$')


print(z3)
######################################################################
#porosity = 0.7
######################################################################
LWC = 0.03; Tfirn = -(-10); phi = 0.7
fc  = k0*k_w0*rho_w*grav/mu_w*phi**3*(LWC/phi)**2; Lambda = ((fc)/(LWC))
ti  = np.array(npp4) * day2s
plot = plt.plot((npp4),np.array(pene_depth4)/(Lambda*ti),'ko',markersize=18, markerfacecolor='white',markeredgewidth=3,label=r'$\phi_0=0.7$')

print(z4)

plt.ylabel(r'$\frac{z_{p}}{I~/~LWC}$ [-]')
plt.legend(loc='best')
plt.xlabel(r'$t_{pulse}$ [days]')
plt.tight_layout()
plt.savefig(f'../Figures/fig2gh_nppvspene_new_scale_z_final_scaling_tentative.pdf',bbox_inches='tight', dpi = 600)
